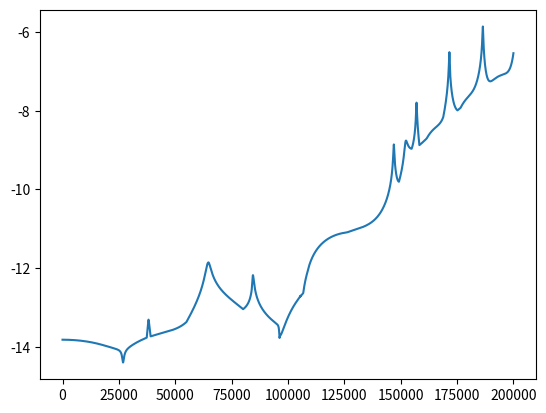
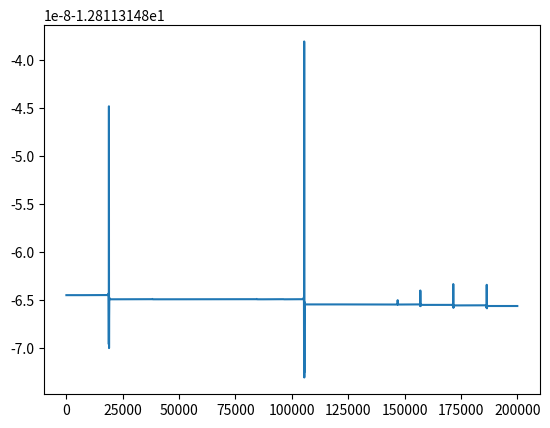
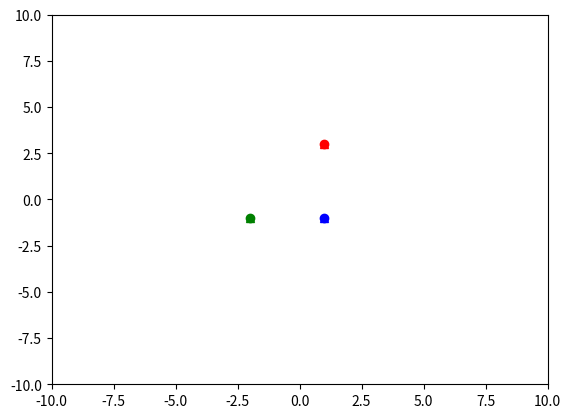

Python code for these plots, in order:
#this program takes in the masses, initial velocities and initial positions of three bodies to simulate their trajectories through time. it also demonstrates the system's sensitivity to initial conditions by plotting the natural log of the seperation of two systems with a very tiny difference in initial x_position against time.
import matplotlib.pyplot as plt
import numpy as np
from matplotlib.animation import FuncAnimation
fig, ax = plt.subplots()
#these variables are the masses, positions and velocities of the three bodies
a = 3.0
b = 4.0
c = 5.0
x_p = [1.0, -2.0, 1.0]
y_p = [3.0, -1.0, -1.0]
vx = [0.0, 0.0, 0.0]
vy = [0.0, 0.0, 0.0]
x_p2 = [1.0+1e-6, -2.0, 1.0]
y_p2 = [3.0, -1.0, -1.0]
vx2 = [0.0, 0.0, 0.0]
vy2 = [0.0, 0.0, 0.0]
dt = 0.0001
steps = 200000
ax.set_xlim(-10, 10)
ax.set_ylim(-10, 10)
#this function takes in the x and y positions of two bodies to calculate their distance
def distance(x1,x2,y1,y2):
    return(((x1-x2)**2)+((y1-y2)**2)+(0.1**2))**.5
def distance2(x1,x2,y1,y2):
    return(((x1-x2)**2)+((y1-y2)**2))**.5
#this function takes in the masses and distance between two bodies to calculate their gravitational force
def gravitational_force(p,q,r):
    return((1.0)*(q*p)/(r**2))
#this function takes in the x and y positions, the distance and the gravitational force between two bodies to calculate the x and y components of that force
def components(x1,x2,y1,y2,d,f):
    return(f*(x2-x1)/d),(f*(y2-y1)/d)
#this function takes in the positions and masses of three bodies to calculate all their accelerations in x and y dimensions
def acc(x1, x2, x3, y1, y2, y3, mass1, mass2, mass3):
    r1=distance(x1,x2,y1,y2)
    r2=distance(x1,x3,y1,y3)
    r3=distance(x2,x3,y2,y3)
    f1=gravitational_force(mass1,mass2,r1)
    f2=gravitational_force(mass1,mass3,r2)
    f3=gravitational_force(mass2,mass3,r3)
    xf1,yf1=components(x1,x2,y1,y2,r1,f1)
    xf2,yf2=components(x1,x3,y1,y3,r2,f2)
    xf3,yf3=components(x2,x3,y2,y3,r3,f3)
    fx1 = xf1 + xf2
    fy1 = yf1 + yf2
    fx2 = -xf1 + xf3
    fy2 = -yf1 + yf3
    fx3 = -xf2 - xf3
    fy3 = -yf2 - yf3    
    return(fx1/mass1,fy1/mass1,fx2/mass2,fy2/mass2,fx3/mass3,fy3/mass3)
#this is the runge kutta function, which inputs the positions, velocities and masses of three bodies and uses the runge kutta method to output their positions and velocities after one frame. its more accurate compared to the euler method because it cleverly cancels out the second, thrid and fourth order derivatives of position.
def rk4(x1,x2,x3,y1,y2,y3,vx1,vx2,vx3,vy1,vy2,vy3,mass1,mass2,mass3):
    k1_ax1,k1_ay1,k1_ax2,k1_ay2,k1_ax3,k1_ay3=acc(x1,x2,x3,y1,y2,y3,mass1,mass2,mass3)
    k1_vx1,k1_vy1,k1_vx2,k1_vy2,k1_vx3,k1_vy3=vx1,vy1,vx2,vy2,vx3,vy3
    k2_ax1,k2_ay1,k2_ax2,k2_ay2,k2_ax3,k2_ay3=acc(x1+k1_vx1*dt/2,x2+k1_vx2*dt/2,x3+k1_vx3*dt/2,y1+k1_vy1*dt/2,y2+k1_vy2*dt/2,y3+k1_vy3*dt/2,mass1,mass2,mass3)
    k2_vx1,k2_vy1,k2_vx2,k2_vy2,k2_vx3,k2_vy3=vx1+k1_ax1*dt/2,vy1+k1_ay1*dt/2,vx2+k1_ax2*dt/2,vy2+k1_ay2*dt/2,vx3+k1_ax3*dt/2,vy3+k1_ay3*dt/2
    k3_ax1,k3_ay1,k3_ax2,k3_ay2,k3_ax3,k3_ay3=acc(x1+k2_vx1*dt/2,x2+k2_vx2*dt/2,x3+k2_vx3*dt/2,y1+k2_vy1*dt/2,y2+k2_vy2*dt/2,y3+k2_vy3*dt/2,mass1,mass2,mass3)
    k3_vx1,k3_vy1,k3_vx2,k3_vy2,k3_vx3,k3_vy3=vx1+k2_ax1*dt/2,vy1+k2_ay1*dt/2,vx2+k2_ax2*dt/2,vy2+k2_ay2*dt/2,vx3+k2_ax3*dt/2,vy3+k2_ay3*dt/2
    k4_ax1,k4_ay1,k4_ax2,k4_ay2,k4_ax3,k4_ay3=acc(x1+k3_vx1*dt,x2+k3_vx2*dt,x3+k3_vx3*dt,y1+k3_vy1*dt,y2+k3_vy2*dt,y3+k3_vy3*dt,mass1,mass2,mass3)
    k4_vx1,k4_vy1,k4_vx2,k4_vy2,k4_vx3,k4_vy3=vx1+k3_ax1*dt,vy1+k3_ay1*dt,vx2+k3_ax2*dt,vy2+k3_ay2*dt,vx3+k3_ax3*dt,vy3+k3_ay3*dt
    vx1=vx1+(k1_ax1+2*k2_ax1+2*k3_ax1+k4_ax1)*dt/6
    vy1=vy1+(k1_ay1+2*k2_ay1+2*k3_ay1+k4_ay1)*dt/6
    vx2=vx2+(k1_ax2+2*k2_ax2+2*k3_ax2+k4_ax2)*dt/6
    vy2=vy2+(k1_ay2+2*k2_ay2+2*k3_ay2+k4_ay2)*dt/6
    vx3=vx3+(k1_ax3+2*k2_ax3+2*k3_ax3+k4_ax3)*dt/6
    vy3=vy3+(k1_ay3+2*k2_ay3+2*k3_ay3+k4_ay3)*dt/6
    x1=x1+(k1_vx1+2*k2_vx1+2*k3_vx1+k4_vx1)*dt/6
    y1=y1+(k1_vy1+2*k2_vy1+2*k3_vy1+k4_vy1)*dt/6
    x2=x2+(k1_vx2+2*k2_vx2+2*k3_vx2+k4_vx2)*dt/6
    y2=y2+(k1_vy2+2*k2_vy2+2*k3_vy2+k4_vy2)*dt/6
    x3=x3+(k1_vx3+2*k2_vx3+2*k3_vx3+k4_vx3)*dt/6
    y3=y3+(k1_vy3+2*k2_vy3+2*k3_vy3+k4_vy3)*dt/6
    return x1,y1,x2,y2,x3,y3,vx1,vy1,vx2,vy2,vx3,vy3
traj_x1=[]
traj_x2=[]
traj_x3=[]
traj_y1=[]
traj_y2=[]
traj_y3=[]
traj_x4=[]
traj_y4=[]
traj_x5=[]
traj_y5=[]
traj_x6=[]
traj_y6=[]
def conservation(m1,m2,m3, x1,y1,x2,y2,x3,y3,vx1,vy1,vx2,vy2,vx3,vy3):
    r12=distance(x1,x2,y1,y2)
    r23=distance(x2,x3,y3,y2)
    r31=distance(x1,x3,y1,y3)
    return ((0.5*m1*(vx1**2+vy1**2))+(0.5*m2*(vx2**2+vy2**2))+(0.5*m3*(vx3**2+vy3**2))-(m1*m2/r12)-(m2*m3/r23)-(m3*m1/r31))
#this function calls rk4 to calculate and update the positions and velocities of the bodies. it also calculates and stores the separation between the two systems
separations=[]
energy=[]
plt.close()
for frame in range(steps):
    x_p[0],y_p[0],x_p[1],y_p[1],x_p[2],y_p[2],vx[0],vy[0],vx[1],vy[1],vx[2],vy[2]=rk4(x_p[0],x_p[1],x_p[2],y_p[0],y_p[1],y_p[2],vx[0],vx[1],vx[2],vy[0],vy[1],vy[2],a,b,c)
    x_p2[0],y_p2[0],x_p2[1],y_p2[1],x_p2[2],y_p2[2],vx2[0],vy2[0],vx2[1],vy2[1],vx2[2],vy2[2]=rk4(x_p2[0],x_p2[1],x_p2[2],y_p2[0],y_p2[1],y_p2[2],vx2[0],vx2[1],vx2[2],vy2[0],vy2[1],vy2[2],a,b,c)
    result=conservation(a,b,c,x_p[0],y_p[0],x_p[1],y_p[1],x_p[2],y_p[2],vx[0],vy[0],vx[1],vy[1],vx[2],vy[2])
    s1=distance2(x_p2[0],x_p[0],y_p2[0],y_p[0])
    s2=distance2(x_p2[1],x_p[1],y_p2[1],y_p[1])
    s3=distance2(x_p2[2],x_p[2],y_p2[2],y_p[2])
    separations.append(max(s1,s2,s3))
    energy.append(result)
    traj_x1.append(x_p[0])
    traj_y1.append(y_p[0])
    traj_x2.append(x_p[1])
    traj_y2.append(y_p[1])
    traj_x3.append(x_p[2])
    traj_y3.append(y_p[2])
    traj_x4.append(x_p2[0])
    traj_y4.append(y_p2[0])
    traj_x5.append(x_p2[1])
    traj_y5.append(y_p2[1])
    traj_x6.append(x_p2[2])
    traj_y6.append(y_p2[2])
log_sep=np.log(separations)
window = np.ones(1000)/1000
smoothed=np.convolve(log_sep,window,mode='same')
grad=np.gradient(smoothed)
grad2=np.gradient(grad)
threshold=0.001
linear_indices=np.where(np.abs(grad2) < threshold)
longest_region=max(np.split(linear_indices[0],np.where(np.diff(linear_indices[0]) > 1)[0] + 1),key=len)
coeffs=np.polyfit(longest_region*dt,np.log(separations)[longest_region],1)
print("Lyapunov exponent:", coeffs[0], "per simulation time unit")
plt.plot(np.log(separations))
plt.show()
plt.plot(energy)
plt.show()
def update(frame):
    body_1.set_data([traj_x1[frame]], [traj_y1[frame]])
    body_2.set_data([traj_x2[frame]], [traj_y2[frame]])
    body_3.set_data([traj_x3[frame]], [traj_y3[frame]])
    body_4.set_data([traj_x4[frame]], [traj_y4[frame]])
    body_5.set_data([traj_x5[frame]], [traj_y5[frame]])
    body_6.set_data([traj_x6[frame]], [traj_y6[frame]])
    return body_1, body_2, body_3, body_4, body_5, body_6
plt.close()
fig, ax = plt.subplots()
ax.set_xlim(-10, 10)
ax.set_ylim(-10, 10)
body_1,=ax.plot([],[],'ro')
body_2,=ax.plot([],[],'go')
body_3,=ax.plot([],[],'bo')
body_4,=ax.plot([],[],'r^')
body_5,=ax.plot([],[],'g^')
body_6,=ax.plot([],[],'b^')
ani=FuncAnimation(fig,update,frames=steps,interval=1,blit=True)
plt.show()
